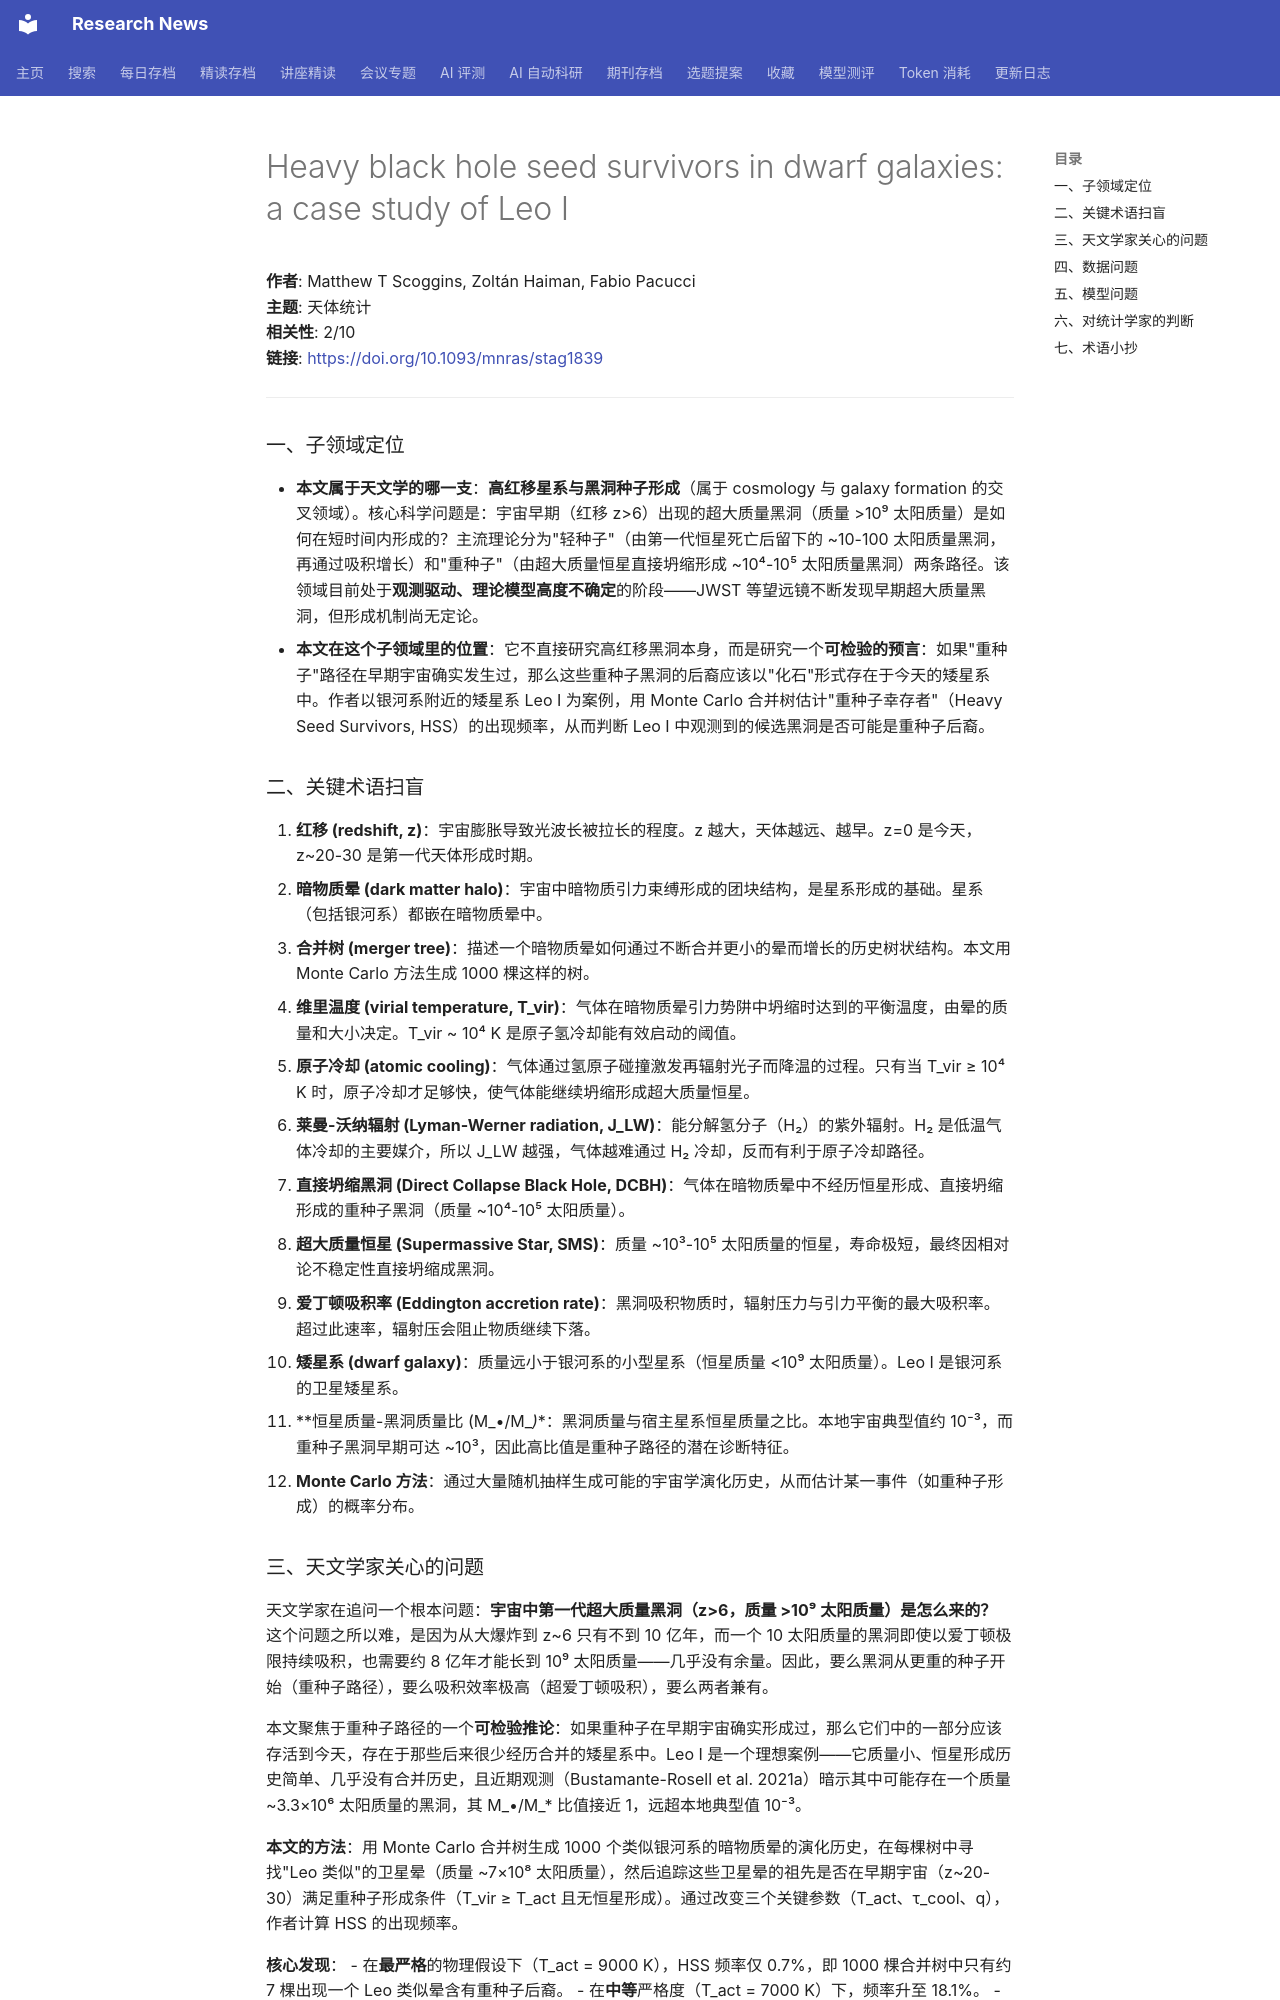

repository: cxy0714/research-news · page: deep_reads/2026-10-15-10.1093_mnras_stag1839/index.html · generator: mkdocs

# Heavy black hole seed survivors in dwarf galaxies: a case study of Leo I

**作者**: Matthew T Scoggins, Zoltán Haiman, Fabio Pacucci  
**主题**: 天体统计  
**相关性**: 2/10  
**链接**: <https://doi.org/10.1093/mnras/stag1839>

---

### 一、子领域定位

- **本文属于天文学的哪一支**：**高红移星系与黑洞种子形成**（属于 cosmology 与 galaxy formation 的交叉领域）。核心科学问题是：宇宙早期（红移 z>6）出现的超大质量黑洞（质量 >10⁹ 太阳质量）是如何在短时间内形成的？主流理论分为"轻种子"（由第一代恒星死亡后留下的 ~10-100 太阳质量黑洞，再通过吸积增长）和"重种子"（由超大质量恒星直接坍缩形成 ~10⁴-10⁵ 太阳质量黑洞）两条路径。该领域目前处于**观测驱动、理论模型高度不确定**的阶段——JWST 等望远镜不断发现早期超大质量黑洞，但形成机制尚无定论。
- **本文在这个子领域里的位置**：它不直接研究高红移黑洞本身，而是研究一个**可检验的预言**：如果"重种子"路径在早期宇宙确实发生过，那么这些重种子黑洞的后裔应该以"化石"形式存在于今天的矮星系中。作者以银河系附近的矮星系 Leo I 为案例，用 Monte Carlo 合并树估计"重种子幸存者"（Heavy Seed Survivors, HSS）的出现频率，从而判断 Leo I 中观测到的候选黑洞是否可能是重种子后裔。

### 二、关键术语扫盲

1. **红移 (redshift, z)**：宇宙膨胀导致光波长被拉长的程度。z 越大，天体越远、越早。z=0 是今天，z~20-30 是第一代天体形成时期。
2. **暗物质晕 (dark matter halo)**：宇宙中暗物质引力束缚形成的团块结构，是星系形成的基础。星系（包括银河系）都嵌在暗物质晕中。
3. **合并树 (merger tree)**：描述一个暗物质晕如何通过不断合并更小的晕而增长的历史树状结构。本文用 Monte Carlo 方法生成 1000 棵这样的树。
4. **维里温度 (virial temperature, T_vir)**：气体在暗物质晕引力势阱中坍缩时达到的平衡温度，由晕的质量和大小决定。T_vir ~ 10⁴ K 是原子氢冷却能有效启动的阈值。
5. **原子冷却 (atomic cooling)**：气体通过氢原子碰撞激发再辐射光子而降温的过程。只有当 T_vir ≥ 10⁴ K 时，原子冷却才足够快，使气体能继续坍缩形成超大质量恒星。
6. **莱曼-沃纳辐射 (Lyman-Werner radiation, J_LW)**：能分解氢分子（H₂）的紫外辐射。H₂ 是低温气体冷却的主要媒介，所以 J_LW 越强，气体越难通过 H₂ 冷却，反而有利于原子冷却路径。
7. **直接坍缩黑洞 (Direct Collapse Black Hole, DCBH)**：气体在暗物质晕中不经历恒星形成、直接坍缩形成的重种子黑洞（质量 ~10⁴-10⁵ 太阳质量）。
8. **超大质量恒星 (Supermassive Star, SMS)**：质量 ~10³-10⁵ 太阳质量的恒星，寿命极短，最终因相对论不稳定性直接坍缩成黑洞。
9. **爱丁顿吸积率 (Eddington accretion rate)**：黑洞吸积物质时，辐射压力与引力平衡的最大吸积率。超过此速率，辐射压会阻止物质继续下落。
10. **矮星系 (dwarf galaxy)**：质量远小于银河系的小型星系（恒星质量 <10⁹ 太阳质量）。Leo I 是银河系的卫星矮星系。
11. **恒星质量-黑洞质量比 (M_•/M_*)**：黑洞质量与宿主星系恒星质量之比。本地宇宙典型值约 10⁻³，而重种子黑洞早期可达 ~10³，因此高比值是重种子路径的潜在诊断特征。
12. **Monte Carlo 方法**：通过大量随机抽样生成可能的宇宙学演化历史，从而估计某一事件（如重种子形成）的概率分布。
